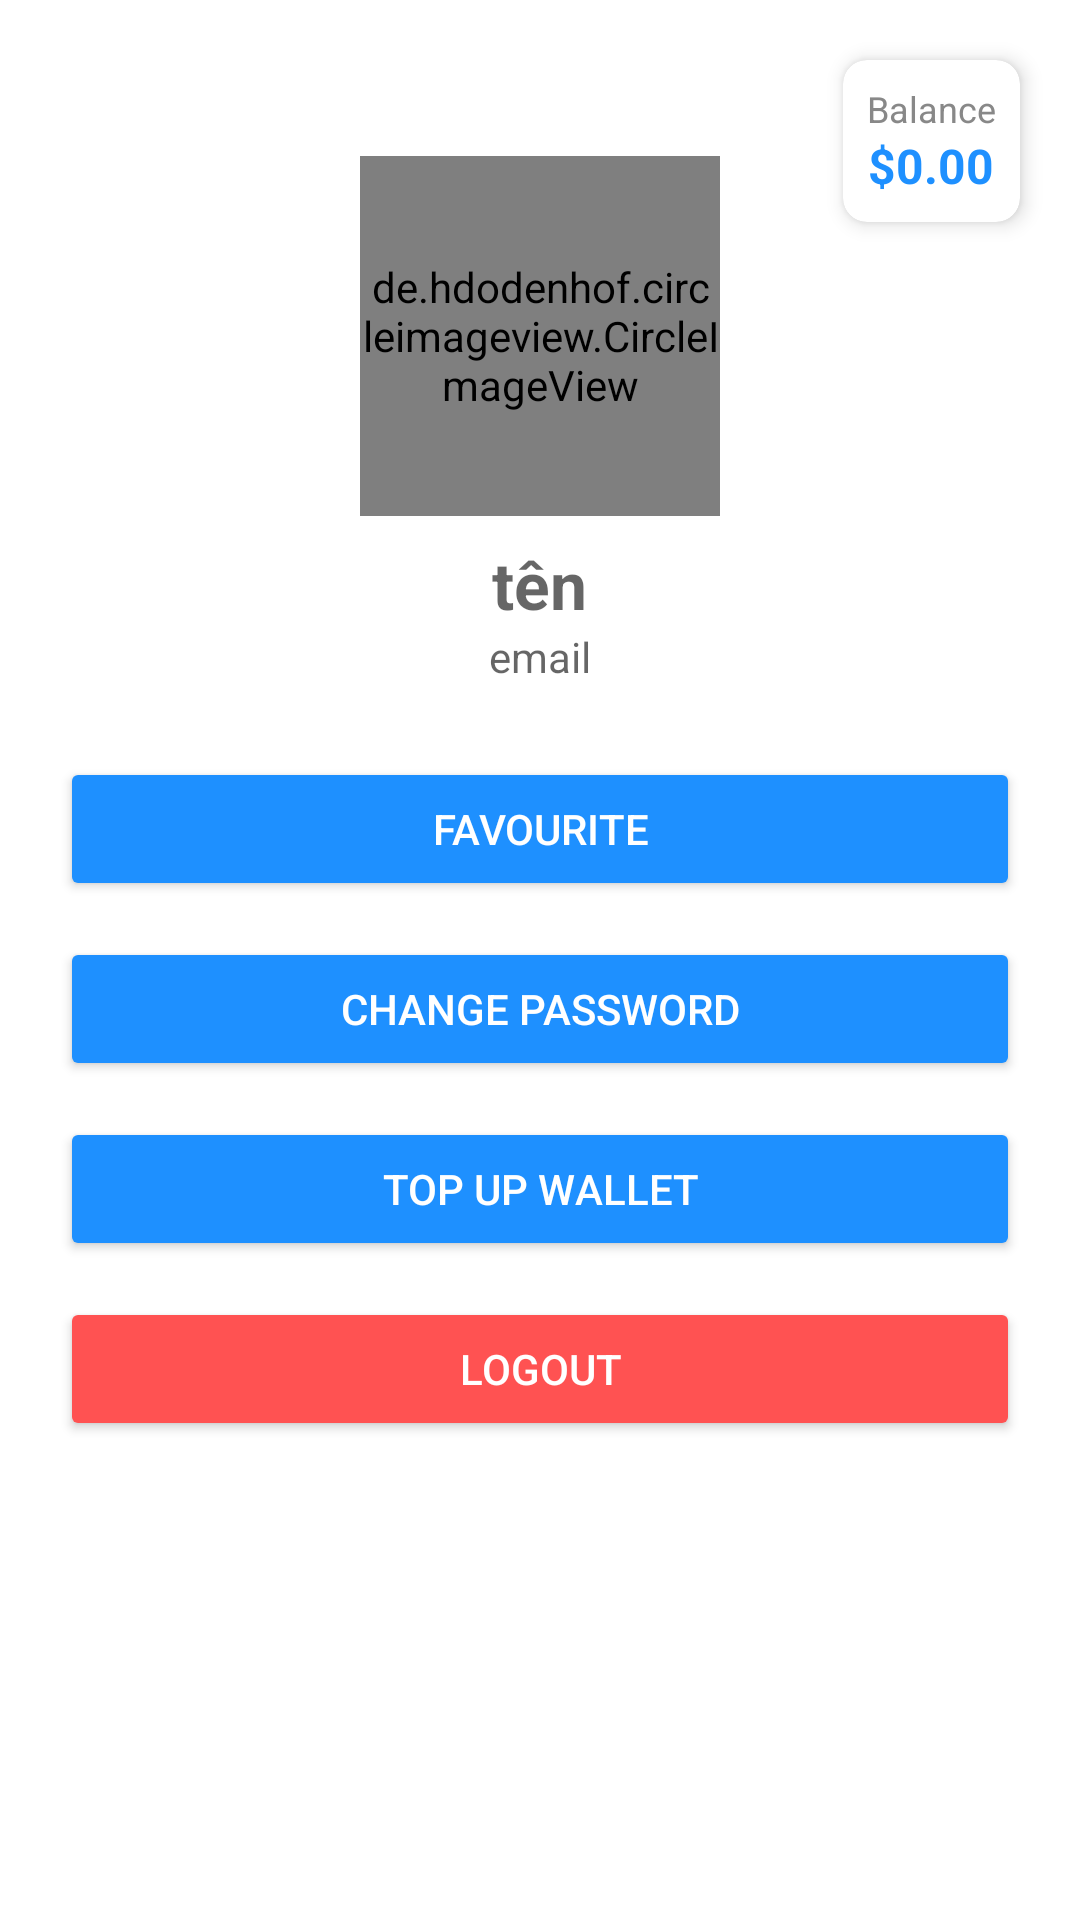

Write the Android layout XML for this screen, with the resource values it uses.
<!-- AndroidManifest.xml: application theme Theme.AppCompat.Light.NoActionBar -->
<!-- res/layout/activity_profile_user.xml -->
<?xml version="1.0" encoding="utf-8"?>
<FrameLayout xmlns:android="http://schemas.android.com/apk/res/android"
    xmlns:app="http://schemas.android.com/apk/res-auto"
    xmlns:tools="http://schemas.android.com/tools"
    android:layout_width="match_parent"
    android:layout_height="match_parent"
    android:background="#FFFFFF">

    <RelativeLayout
        android:layout_width="match_parent"
        android:layout_height="match_parent">

        
        <androidx.cardview.widget.CardView
            android:id="@+id/cardBalance"
            android:layout_width="wrap_content"
            android:layout_height="wrap_content"
            android:layout_alignParentEnd="true"
            android:layout_marginTop="20dp"
            android:layout_marginEnd="20dp"
            app:cardCornerRadius="8dp"
            app:cardElevation="4dp"
            app:contentPadding="8dp">

            <LinearLayout
                android:id="@+id/container_balance"
                android:layout_width="wrap_content"
                android:layout_height="wrap_content"
                android:gravity="center"
                android:orientation="vertical">

                <TextView
                    android:layout_width="wrap_content"
                    android:layout_height="wrap_content"
                    android:text="Balance"
                    android:textColor="#888888"
                    android:textSize="12sp" />

                <TextView
                    android:id="@+id/userBalance"
                    android:layout_width="wrap_content"
                    android:layout_height="wrap_content"
                    android:text="$0.00"
                    android:textColor="#1E90FF"
                    android:textSize="16sp"
                    android:textStyle="bold" />
            </LinearLayout>
        </androidx.cardview.widget.CardView>

        <LinearLayout
            android:layout_width="match_parent"
            android:layout_height="wrap_content"
            android:gravity="center"
            android:orientation="vertical"
            android:padding="20dp">

            <ImageButton
                android:id="@+id/btnBack"
                android:layout_width="wrap_content"
                android:layout_height="wrap_content"
                android:layout_gravity="start"
                android:layout_marginBottom="16dp"
                android:background="@drawable/baseline_arrow_back_ios_new_24"
                android:contentDescription="Back"
                app:tint="#000000"
                tools:ignore="TouchTargetSizeCheck" />

            <de.hdodenhof.circleimageview.CircleImageView
                android:id="@+id/userAvatar"
                android:layout_width="120dp"
                android:layout_height="120dp"
                android:layout_marginTop="16dp"
                android:src="@drawable/z6456262903514_8961d85cbd925e7e3f1929bd368cd347"
                app:civ_border_color="#1E90FF"
                app:civ_border_width="2dp" />

            <TextView
                android:id="@+id/userName"
                android:layout_width="wrap_content"
                android:layout_height="wrap_content"
                android:layout_marginTop="8dp"
                android:hint="tên"
                android:textColor="#000000"
                android:textSize="22sp"
                android:textStyle="bold" />

            <TextView
                android:id="@+id/userEmail"
                android:layout_width="wrap_content"
                android:layout_height="wrap_content"
                android:layout_marginBottom="24dp"
                android:hint="email"
                android:textColor="#888888"
                android:textSize="14sp" />

            <Button
                android:id="@+id/btn_login_signup"
                android:layout_width="match_parent"
                android:layout_height="wrap_content"
                android:text="Log in / Sign up"
                android:visibility="gone" />

            <Button
                android:id="@+id/btnFavourites"
                android:layout_width="match_parent"
                android:layout_height="wrap_content"
                android:layout_marginBottom="12dp"
                android:backgroundTint="#1E90FF"
                android:padding="12dp"
                android:text="Favourite"
                android:textColor="#FFFFFF" />

            <Button
                android:id="@+id/btnChangePass"
                android:layout_width="match_parent"
                android:layout_height="wrap_content"
                android:layout_marginBottom="12dp"
                android:backgroundTint="#1E90FF"
                android:padding="12dp"
                android:text="Change Password"
                android:textColor="#FFFFFF" />

            <Button
                android:id="@+id/btnTopUpWallet"
                android:layout_width="match_parent"
                android:layout_height="wrap_content"
                android:layout_marginBottom="12dp"
                android:backgroundTint="#1E90FF"
                android:padding="12dp"
                android:text="Top Up Wallet"
                android:textColor="#FFFFFF" />

            
            <Button
                android:id="@+id/btnLogout"
                android:layout_width="match_parent"
                android:layout_height="wrap_content"
                android:backgroundTint="#FF5252"
                android:padding="12dp"
                android:text="Logout"
                android:textColor="#FFFFFF" />

        </LinearLayout>
    </RelativeLayout>
</FrameLayout>
<!-- resources referenced by this layout -->
<resources>
  <!-- drawable z6456262903514_8961d85cbd925e7e3f1929bd368cd347: jpg bitmap (drawable, 6323 bytes) -->
</resources>
